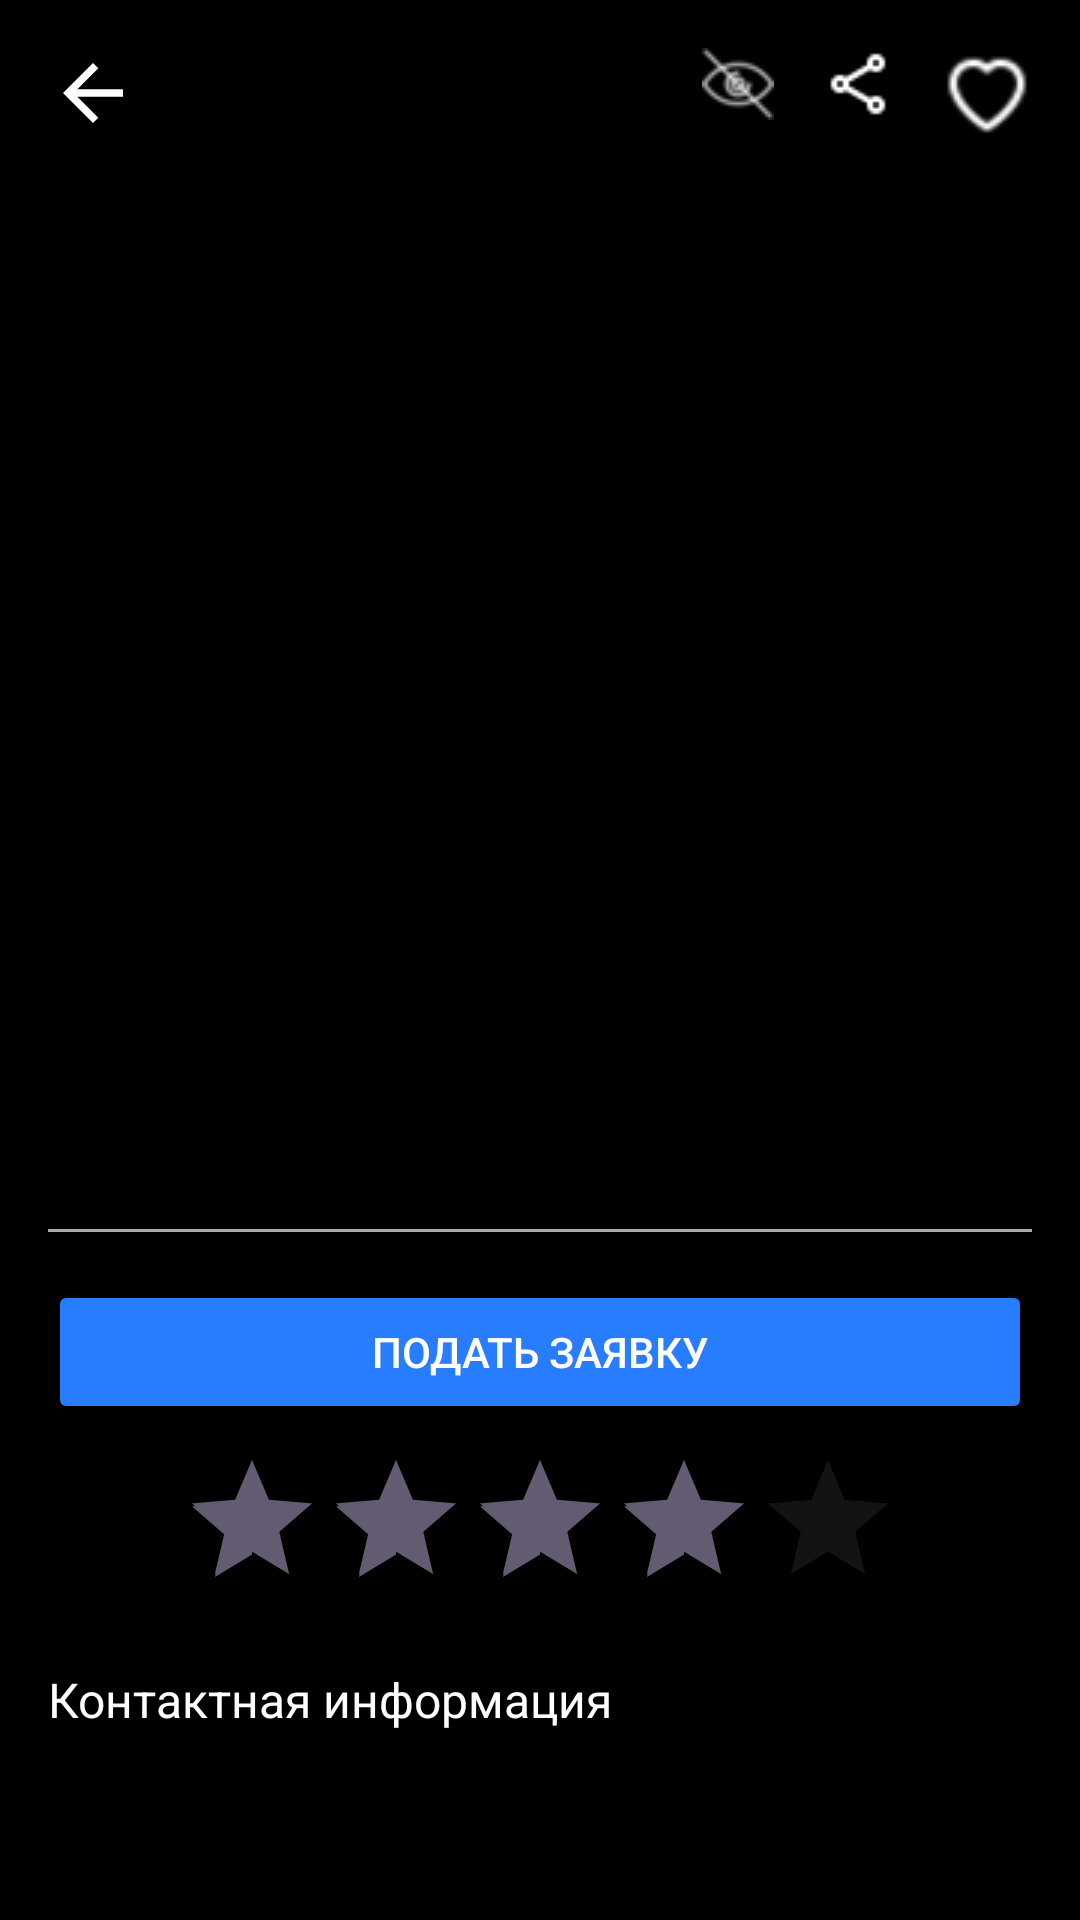

Produce the Android XML layout that renders to this screen, including the resource entries it uses.
<!-- AndroidManifest.xml: activity theme Theme.MyAppHH -->
<!-- res/layout/activity_job_detail.xml -->
<ScrollView xmlns:android="http://schemas.android.com/apk/res/android"
    android:layout_width="match_parent"
    android:layout_height="match_parent"
    android:background="@color/black">

    <LinearLayout
        android:layout_width="match_parent"
        android:layout_height="wrap_content"
        android:orientation="vertical"
        android:padding="16dp">

        <LinearLayout
            android:layout_width="match_parent"
            android:layout_height="wrap_content"
            android:orientation="horizontal">

            <LinearLayout
                android:layout_width="0dp"
                android:layout_height="wrap_content"
                android:layout_weight="1"
                android:gravity="start">

                <ImageButton
                    android:id="@+id/backButton"
                    android:layout_width="wrap_content"
                    android:layout_height="wrap_content"
                    android:background="?attr/selectableItemBackgroundBorderless"
                    android:contentDescription="Назад"
                    android:src="@drawable/baseline_arrow_back_24" />
            </LinearLayout>

            <LinearLayout
                android:layout_width="wrap_content"
                android:layout_height="wrap_content"
                android:orientation="horizontal"
                android:gravity="end">

                <ImageButton
                    android:layout_width="wrap_content"
                    android:layout_height="wrap_content"
                    android:contentDescription="Показать"
                    android:src="@drawable/eye"
                    android:layout_marginStart="16dp"
                    android:background="@android:color/transparent" />

                <ImageButton
                    android:layout_width="wrap_content"
                    android:layout_height="wrap_content"
                    android:contentDescription="Поделиться"
                    android:src="@drawable/share"
                    android:layout_marginStart="16dp"
                    android:background="@android:color/transparent" />

                <ImageButton
                    android:layout_width="wrap_content"
                    android:layout_height="wrap_content"
                    android:contentDescription="Сохранить"
                    android:src="@drawable/save"
                    android:layout_marginStart="16dp"
                    android:background="@android:color/transparent" />
            </LinearLayout>
        </LinearLayout>

        <TextView
            android:id="@+id/jobTitleDetail"
            android:layout_width="wrap_content"
            android:layout_height="wrap_content"
            android:textColor="@color/white"
            android:paddingTop="16dp"
            android:textSize="24sp"
            android:textStyle="bold" />

        <ImageView
            android:id="@+id/companyIconDetail"
            android:layout_width="100dp"
            android:layout_height="100dp"
            android:layout_gravity="center" />

        <TextView
            android:id="@+id/companyNameDetail"
            android:layout_width="wrap_content"
            android:layout_height="wrap_content"
            android:paddingTop="8dp"
            android:textColor="@color/white"
            android:textSize="18sp" />

        <TextView
            android:id="@+id/salaryDetail"
            android:layout_width="wrap_content"
            android:layout_height="wrap_content"
            android:paddingTop="8dp"
            android:textColor="@color/white"
            android:textSize="18sp" />

        <TextView
            android:id="@+id/locationDetail"
            android:layout_width="wrap_content"
            android:layout_height="wrap_content"
            android:paddingTop="8dp"
            android:textColor="@color/white"
            android:textSize="18sp" />

        <TextView
            android:id="@+id/experienceDetail"
            android:layout_width="wrap_content"
            android:layout_height="wrap_content"
            android:paddingTop="8dp"
            android:textColor="@color/white"
            android:textSize="18sp" />

        <TextView
            android:id="@+id/datePublishedDetail"
            android:layout_width="wrap_content"
            android:layout_height="wrap_content"
            android:paddingTop="8dp"
            android:textColor="@color/white"
            android:textSize="18sp" />

        <TextView
            android:id="@+id/descriptionDetail"
            android:layout_width="wrap_content"
            android:layout_height="wrap_content"
            android:paddingTop="16dp"
            android:textColor="@color/white"
            android:textSize="16sp" />

        
        <View
            android:layout_width="match_parent"
            android:layout_height="1dp"
            android:background="@android:color/darker_gray"
            android:layout_marginTop="16dp"
            android:layout_marginBottom="16dp" />

        
        <Button
            android:id="@+id/applyButton"
            android:layout_width="match_parent"
            android:layout_height="wrap_content"
            android:text="Подать заявку"
            android:backgroundTint="#287dff"
            android:textColor="@android:color/white" />

        
        <RatingBar
            android:id="@+id/companyRating"
            android:layout_width="wrap_content"
            android:layout_height="wrap_content"
            android:numStars="5"
            android:rating="4"
            android:stepSize="1"
            android:layout_gravity="center"
            android:layout_marginTop="8dp" />

        
        <TextView
            android:id="@+id/contactDetail"
            android:layout_width="wrap_content"
            android:layout_height="wrap_content"
            android:paddingTop="16dp"
            android:textColor="@color/white"
            android:textSize="16sp"
            android:text="Контактная информация" />

    </LinearLayout>
</ScrollView>
<!-- resources referenced by this layout -->
<resources>
  <color name="black">#FF000000</color>
  <color name="white">#FFFFFFFF</color>
  <!-- drawable baseline_arrow_back_24 (drawable) -->
  <vector xmlns:android="http://schemas.android.com/apk/res/android"
      android:autoMirrored="true"
      android:height="30dp"
      android:tint="#FFFFFF"
      android:viewportHeight="24"
      android:viewportWidth="24"
      android:width="30dp">
  
      <path
          android:fillColor="@android:color/white"
          android:pathData="M20,11H7.83l5.59,-5.59L12,4l-8,8 8,8 1.41,-1.41L7.83,13H20v-2z"/>
  </vector>
  <!-- drawable eye: png bitmap (drawable, 860 bytes) -->
  <!-- drawable save: png bitmap (drawable, 1005 bytes) -->
  <!-- drawable share: png bitmap (drawable, 302 bytes) -->
  <style name="Theme.MyAppHH" parent="Base.Theme.MyAppHH" />
  <style name="Base.Theme.MyAppHH" parent="Theme.Material3.DayNight.NoActionBar">
          
          
      </style>
</resources>
